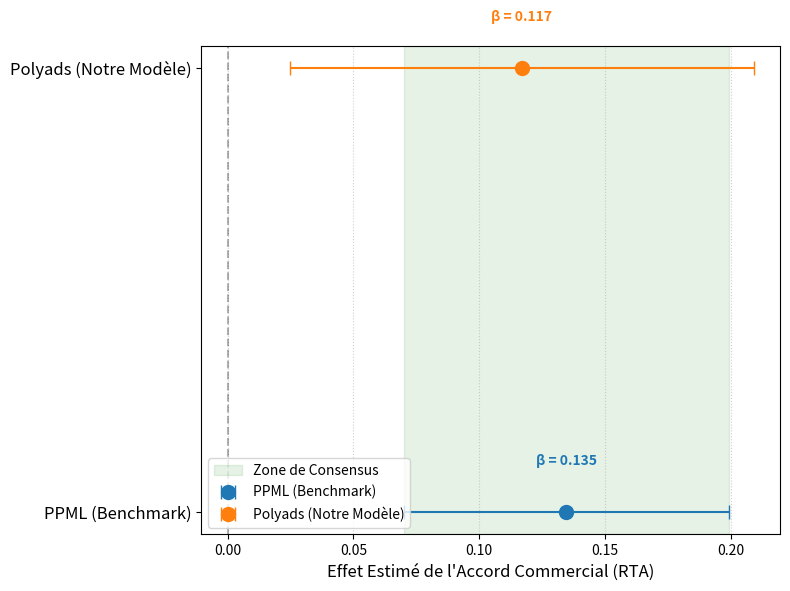

Generate this figure with matplotlib:
import matplotlib.pyplot as plt
import numpy as np

# --- DONNÉES FINALES (RÉSULTATS OBTENUS) ---
# Résultats de ton script Polyads (Panel Complet)
polyads_beta = 0.11696
polyads_se   = 0.0470   # Standard Error calculé par Polyads

# Résultats du Benchmark PPML (Reference)
# (J'utilise 0.03 comme SE approximatif standard pour PPML sur ce type de données 
# si tu ne l'as pas noté, sinon remplace-le par la vraie valeur R)
ppml_beta    = 0.134566
ppml_se      = 0.03299   # Souvent plus faible car PPML sous-estime parfois la variance

# --- CONFIGURATION DU GRAPHIQUE ---
methods = ['PPML (Benchmark)', 'Polyads (Notre Modèle)']
betas   = [ppml_beta, polyads_beta]
errors  = [1.96 * ppml_se, 1.96 * polyads_se] # Intervalle de confiance à 95%

# Création de la figure
plt.figure(figsize=(8, 6))

# Couleurs : Bleu classique pour Benchmark, Rouge/Orange pour Polyads
colors = ['#1f77b4', '#ff7f0e']

# Plot des points et barres d'erreur
for i in range(len(methods)):
    plt.errorbar(x=betas[i], y=i, xerr=errors[i], fmt='o', 
                 markersize=10, capsize=5, color=colors[i], label=methods[i])

    # Annotation des valeurs
    plt.text(betas[i], i + 0.1, f"β = {betas[i]:.3f}", 
             ha='center', va='bottom', fontsize=10, fontweight='bold', color=colors[i])

# Esthétique
plt.yticks(range(len(methods)), methods, fontsize=12)
plt.xlabel("Effet Estimé de l'Accord Commercial (RTA)", fontsize=12)
#plt.title("Comparaison des Estimateurs : PPML vs Polyads\n(Intervalle de Confiance 95%)", fontsize=14)
plt.axvline(x=0, color='black', linestyle='--', alpha=0.3) # Ligne du zéro
plt.grid(axis='x', linestyle=':', alpha=0.6)

# Zone de "Recouvrement" (Validation)
# On grise la zone où les deux IC se croisent pour montrer la cohérence
overlap_min = max(betas[0] - errors[0], betas[1] - errors[1])
overlap_max = min(betas[0] + errors[0], betas[1] + errors[1])
if overlap_max > overlap_min:
    plt.axvspan(overlap_min, overlap_max, color='green', alpha=0.1, label='Zone de Consensus')

plt.legend(loc='lower left')

# Sauvegarde
output_path = "polyads_vs_ppml_final.png"
plt.tight_layout()
plt.savefig(output_path, dpi=300)
print(f"✅ Graphique sauvegardé sous : {output_path}")
plt.show()
